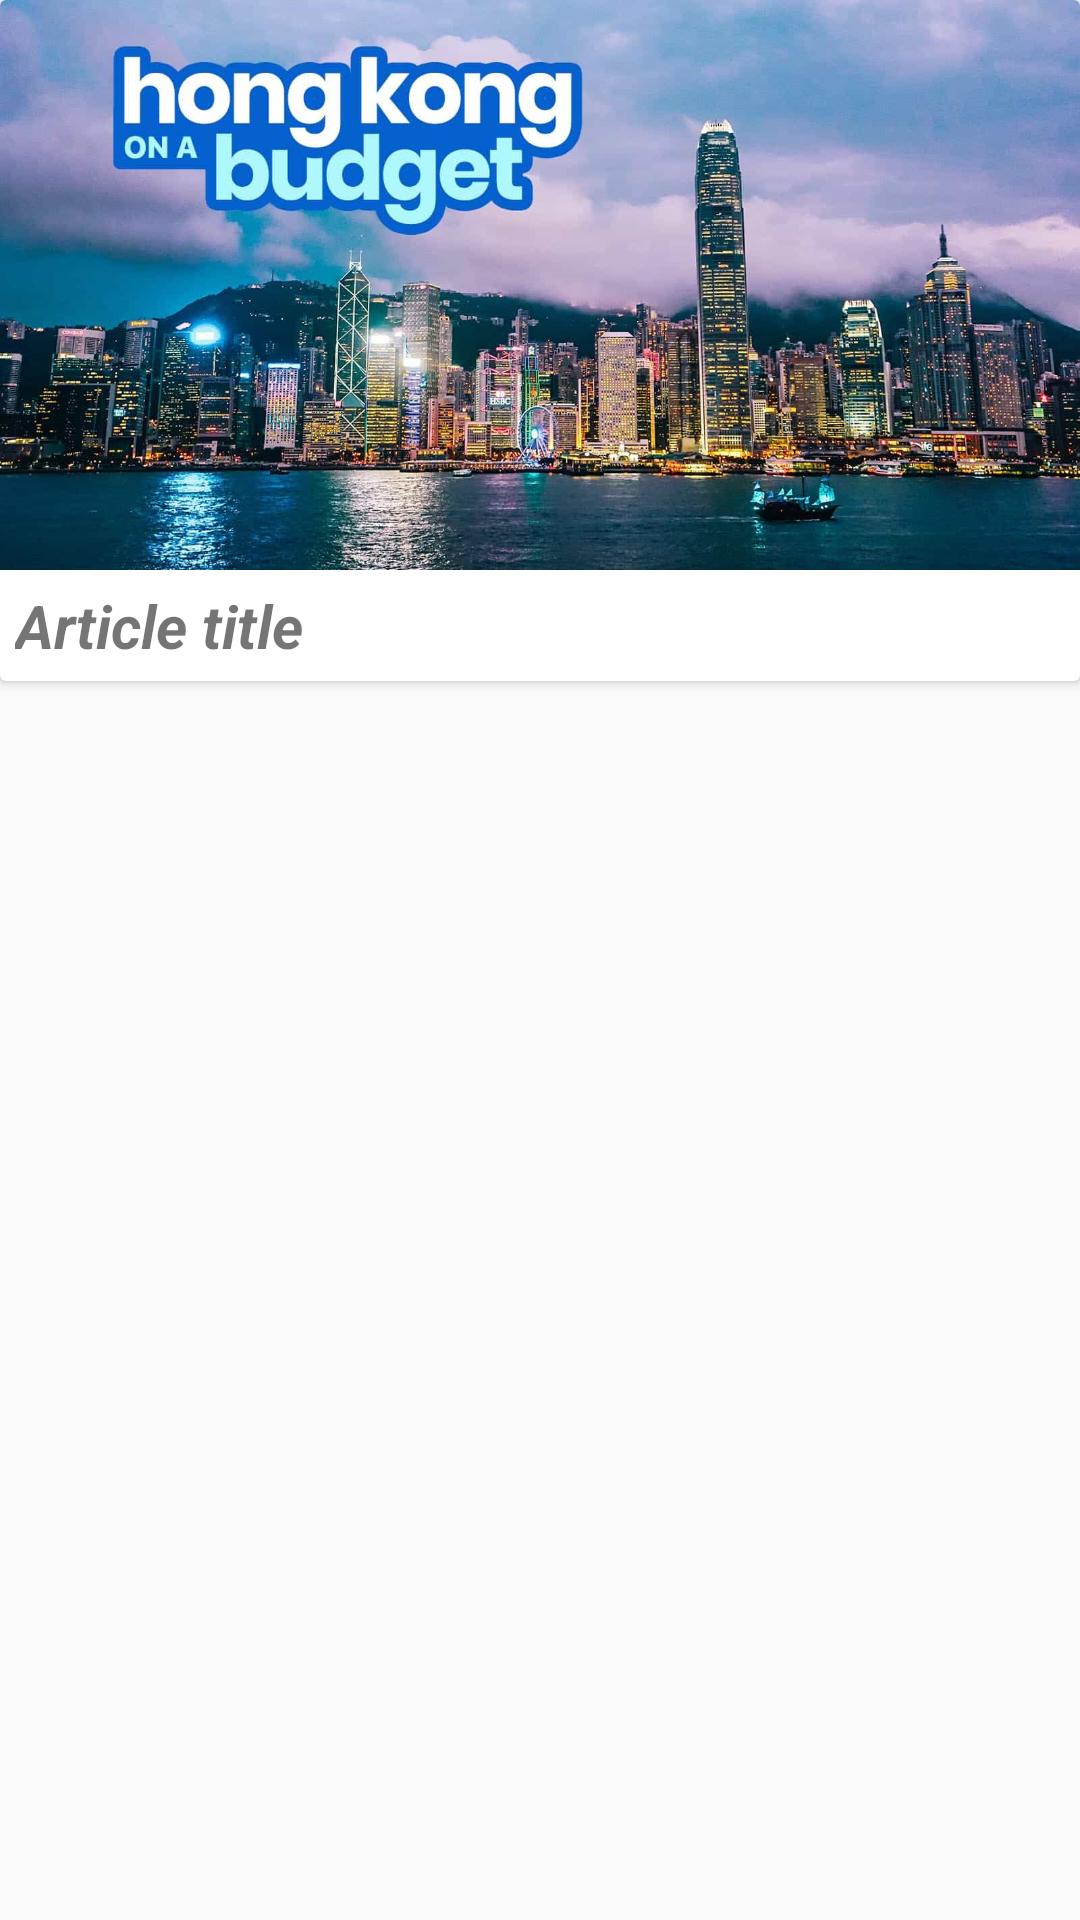

Write the Android layout XML for this screen, with the resource values it uses.
<!-- AndroidManifest.xml: application theme AppTheme -->
<!-- res/layout/recyclerview_item_row.xml -->
<?xml version="1.0" encoding="utf-8"?>
<RelativeLayout xmlns:android="http://schemas.android.com/apk/res/android"
    android:layout_width="match_parent"
    android:layout_height="wrap_content"
    xmlns:app="http://schemas.android.com/apk/res-auto">

    <android.support.v7.widget.CardView
        android:layout_width="match_parent"
        android:layout_height="wrap_content">

        <RelativeLayout
            android:layout_width="wrap_content"
            android:layout_height="wrap_content">

            <ImageView
                android:id="@+id/ivPlace"
                android:layout_width="match_parent"
                android:layout_height="190dp"
                android:scaleType="centerCrop"
                android:src="@drawable/hongkong" />

            <TextView
                android:id="@+id/tvPlaceName2"
                android:layout_width="wrap_content"
                android:layout_height="wrap_content"
                android:layout_below="@+id/ivPlace"
                android:padding="5dp"
                android:textSize="20sp"
                android:text="Article title"
                android:textStyle="bold|italic" />

        </RelativeLayout>
    </android.support.v7.widget.CardView>

</RelativeLayout>
<!-- resources referenced by this layout -->
<resources>
  <!-- drawable hongkong: jpg bitmap (drawable, 138493 bytes) -->
  <style name="AppTheme" parent="Theme.AppCompat.Light.DarkActionBar">
          
          <item name="colorPrimary">@color/colorPrimary</item>
          <item name="colorPrimaryDark">@color/colorPrimaryDark</item>
          <item name="colorAccent">@color/colorAccent</item>
      </style>
  <!-- not gathered from this repository: default colours our renderer supplied (Android Studio template values) -->
  <color name="colorPrimary">#FF6200EE</color>
  <color name="colorPrimaryDark">#FF3700B3</color>
  <color name="colorAccent">#FF03DAC5</color>
</resources>
